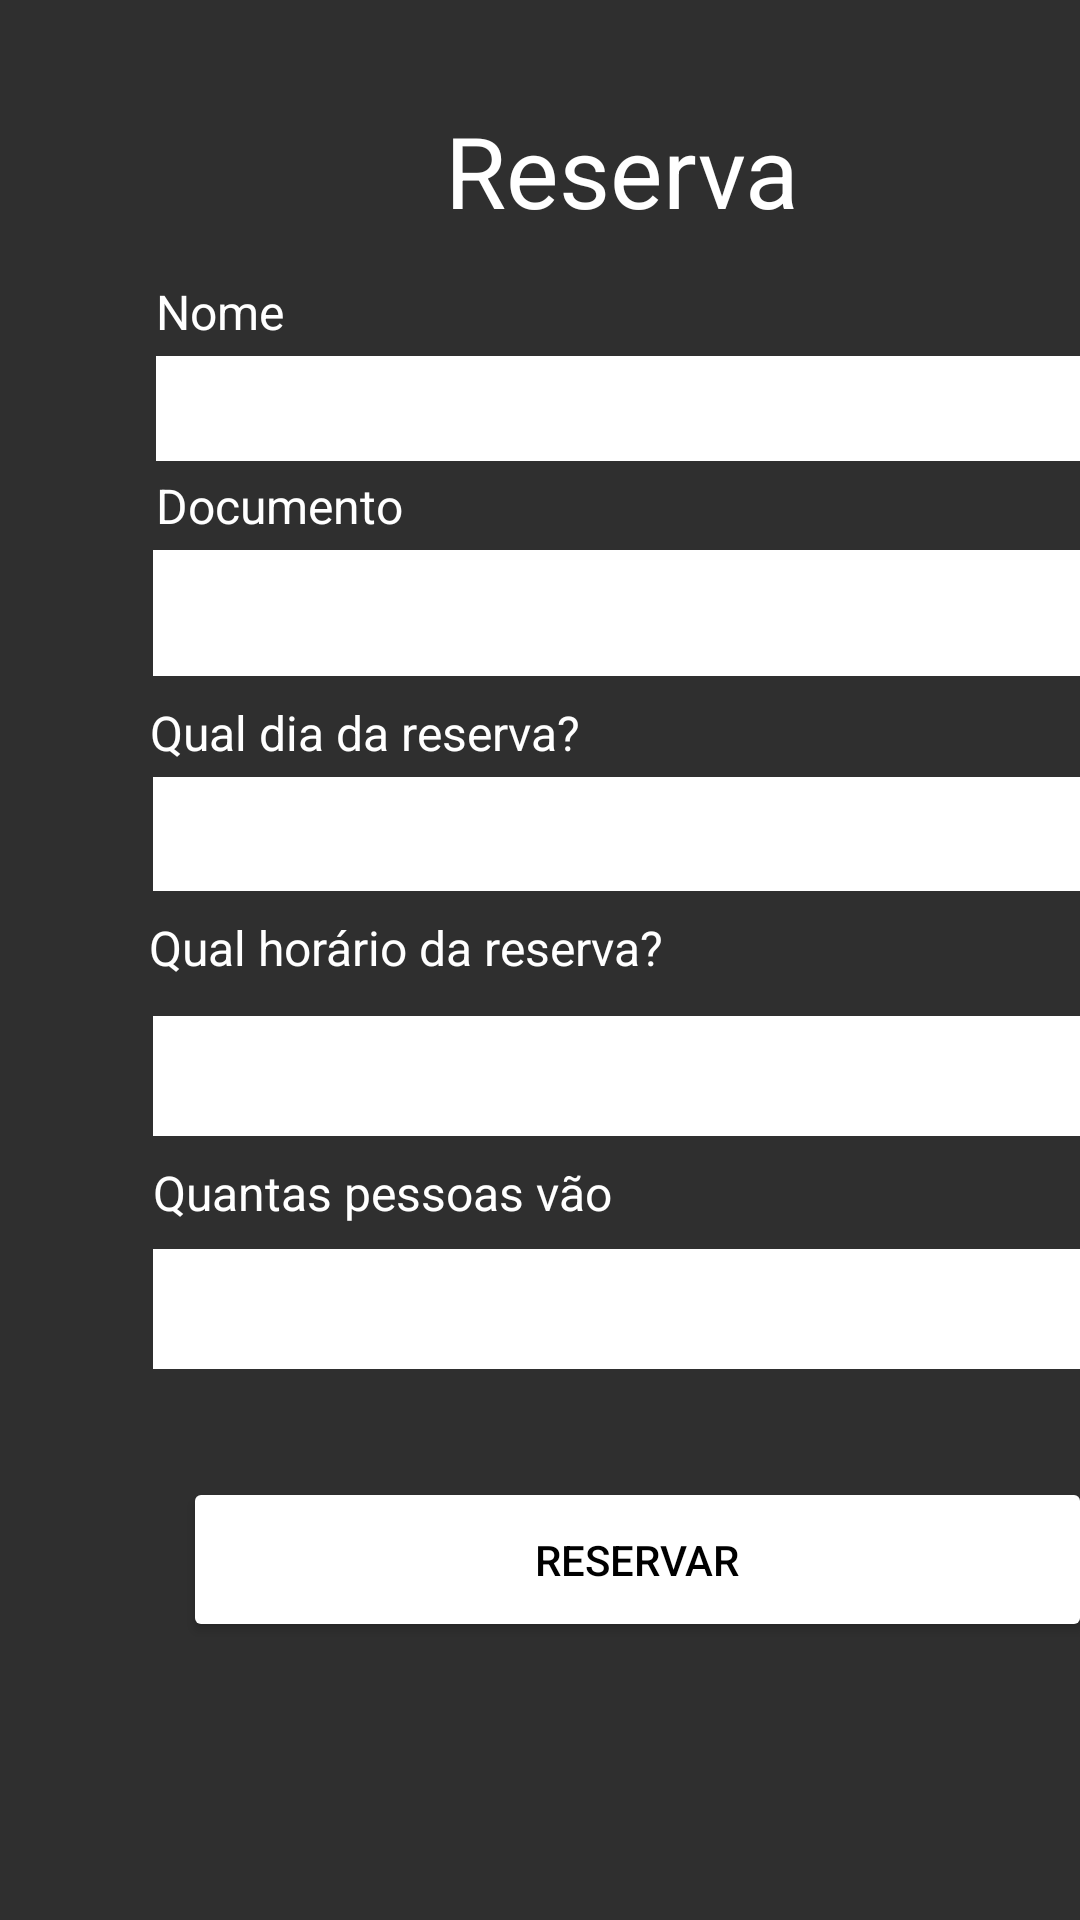

Layout XML and referenced resources for this Android screen:
<!-- AndroidManifest.xml: application theme Theme.AllReserves -->
<!-- res/layout/activity_reserva.xml -->
<?xml version="1.0" encoding="utf-8"?>
<androidx.constraintlayout.widget.ConstraintLayout xmlns:android="http://schemas.android.com/apk/res/android"
    xmlns:app="http://schemas.android.com/apk/res-auto"
    xmlns:tools="http://schemas.android.com/tools"
    android:layout_width="match_parent"
    android:layout_height="match_parent"
    android:background="#2F2F2F"
    tools:context=".telas.cliente.listagem.reservas.Reserva">

            <TextView
                android:id="@+id/textView9"
                android:layout_width="wrap_content"
                android:layout_height="wrap_content"
                android:text="Reserva"
                android:textColor="@color/white"
                android:textSize="33dp"
                app:layout_constraintBottom_toTopOf="@+id/guideline26"
                app:layout_constraintEnd_toStartOf="@+id/guideline24"
                app:layout_constraintStart_toStartOf="@+id/guideline23"
                app:layout_constraintTop_toTopOf="@+id/guideline25" />

    <TextView
        android:id="@+id/textView10"
        android:layout_width="wrap_content"
        android:layout_height="wrap_content"
        android:text="Nome"
        android:textColor="@color/white"
        android:textSize="16dp"
        app:layout_constraintBottom_toTopOf="@+id/guideline27"
        app:layout_constraintEnd_toStartOf="@+id/guideline24"
        app:layout_constraintHorizontal_bias="0.096"
        app:layout_constraintStart_toStartOf="@+id/guideline23"
        app:layout_constraintTop_toTopOf="@+id/guideline26"
        app:layout_constraintVertical_bias="0.0" />

    <EditText
        android:id="@+id/reservaNome"
        android:layout_width="313dp"
        android:layout_height="35dp"
        android:layout_marginTop="4dp"
        android:background="@color/white"
        app:layout_constraintEnd_toStartOf="@+id/guideline24"
        app:layout_constraintHorizontal_bias="0.516"
        app:layout_constraintStart_toStartOf="@+id/guideline23"
        app:layout_constraintTop_toBottomOf="@+id/textView10" />

    <EditText
        android:id="@+id/reservaDocumento"
        android:layout_width="313dp"
        android:layout_height="42dp"
        android:layout_marginTop="4dp"
        android:background="@color/white"
        app:layout_constraintEnd_toStartOf="@+id/guideline24"
        app:layout_constraintStart_toStartOf="@+id/guideline23"
        app:layout_constraintTop_toBottomOf="@+id/textView11" />

    <EditText
        android:id="@+id/reservaQtdPessoas"
        android:layout_width="320dp"
        android:layout_height="40dp"
        android:layout_marginTop="8dp"
        android:background="@color/white"
        android:inputType="number"
        app:layout_constraintEnd_toStartOf="@+id/guideline24"
        app:layout_constraintHorizontal_bias="0.563"
        app:layout_constraintStart_toStartOf="@+id/guideline23"
        app:layout_constraintTop_toBottomOf="@+id/textView14" />

    <TextView
        android:id="@+id/textView11"
        android:layout_width="wrap_content"
        android:layout_height="wrap_content"
        android:layout_marginTop="4dp"
        android:text="Documento"
        android:textColor="@color/white"
        android:textSize="16dp"
        app:layout_constraintEnd_toStartOf="@+id/guideline24"
        app:layout_constraintHorizontal_bias="0.109"
        app:layout_constraintStart_toStartOf="@+id/guideline23"
        app:layout_constraintTop_toBottomOf="@+id/reservaNome" />

    <TextView
        android:id="@+id/textView12"
        android:layout_width="wrap_content"
        android:layout_height="wrap_content"
        android:layout_marginTop="8dp"
        android:text="Qual dia da reserva?"
        android:textColor="@color/white"
        android:textSize="16dp"
        app:layout_constraintEnd_toStartOf="@+id/guideline24"
        app:layout_constraintHorizontal_bias="0.129"
        app:layout_constraintStart_toStartOf="@+id/guideline23"
        app:layout_constraintTop_toBottomOf="@+id/reservaDocumento" />

    <TextView
        android:id="@+id/textView13"
        android:layout_width="wrap_content"
        android:layout_height="wrap_content"
        android:layout_marginTop="8dp"
        android:text="Qual horário da reserva?"
        android:textColor="@color/white"
        android:textSize="16dp"
        app:layout_constraintEnd_toStartOf="@+id/guideline24"
        app:layout_constraintHorizontal_bias="0.146"
        app:layout_constraintStart_toStartOf="@+id/guideline23"
        app:layout_constraintTop_toBottomOf="@+id/reservaDia" />

    <TextView
        android:id="@+id/textView14"
        android:layout_width="wrap_content"
        android:layout_height="wrap_content"
        android:layout_marginTop="8dp"
        android:text="Quantas pessoas vão"
        android:textColor="@color/white"
        android:textSize="16dp"
        app:layout_constraintEnd_toStartOf="@+id/guideline24"
        app:layout_constraintHorizontal_bias="0.14"
        app:layout_constraintStart_toStartOf="@+id/guideline23"
        app:layout_constraintTop_toBottomOf="@+id/reservaHorario" />

    <EditText
        android:id="@+id/reservaDia"
        android:layout_width="313dp"
        android:layout_height="38dp"
        android:layout_marginTop="4dp"
        android:background="@color/white"
        android:ems="10"
        android:inputType="date"
        app:layout_constraintEnd_toStartOf="@+id/guideline24"
        app:layout_constraintStart_toStartOf="@+id/guideline23"
        app:layout_constraintTop_toBottomOf="@+id/textView12" />

    <EditText
        android:id="@+id/reservaHorario"
        android:layout_width="316dp"
        android:layout_height="40dp"
        android:layout_marginTop="12dp"
        android:background="@color/white"
        android:ems="10"
        android:inputType="time"
        app:layout_constraintEnd_toStartOf="@+id/guideline24"

        app:layout_constraintHorizontal_bias="0.525"
        app:layout_constraintStart_toStartOf="@+id/guideline23"
        app:layout_constraintTop_toBottomOf="@+id/textView13" />

    <Button
        android:id="@+id/btnEfetuarReserva"
        android:layout_width="303dp"
        android:layout_height="55dp"
        android:layout_marginTop="36dp"
        android:backgroundTint="@color/white"
        android:textColor="@color/black"
        android:text="Reservar"
        android:onClick="efetuarReserva"
        app:layout_constraintEnd_toStartOf="@+id/guideline24"
        app:layout_constraintHorizontal_bias="0.569"
        app:layout_constraintStart_toStartOf="@+id/guideline23"
        app:layout_constraintTop_toBottomOf="@+id/reservaQtdPessoas" />

    <androidx.constraintlayout.widget.Guideline
                android:id="@+id/guideline23"
                android:layout_width="wrap_content"
                android:layout_height="wrap_content"
                android:orientation="vertical"
                app:layout_constraintGuide_begin="20dp" />

            <androidx.constraintlayout.widget.Guideline
                android:id="@+id/guideline24"
                android:layout_width="wrap_content"
                android:layout_height="wrap_content"
                android:orientation="vertical"
                app:layout_constraintGuide_begin="395dp" />

            <androidx.constraintlayout.widget.Guideline
                android:id="@+id/guideline25"
                android:layout_width="wrap_content"
                android:layout_height="wrap_content"
                android:orientation="horizontal"
                app:layout_constraintGuide_begin="20dp" />

            <androidx.constraintlayout.widget.Guideline
                android:id="@+id/guideline26"
                android:layout_width="wrap_content"
                android:layout_height="wrap_content"
                android:orientation="horizontal"
                app:layout_constraintGuide_begin="93dp" />

            <androidx.constraintlayout.widget.Guideline
                android:id="@+id/guideline27"
                android:layout_width="wrap_content"
                android:layout_height="wrap_content"
                android:orientation="horizontal"
                app:layout_constraintGuide_begin="132dp" />

            <androidx.constraintlayout.widget.Guideline
                android:id="@+id/guideline28"
                android:layout_width="wrap_content"
                android:layout_height="wrap_content"
                android:orientation="horizontal"
                app:layout_constraintGuide_begin="187dp" />

            <androidx.constraintlayout.widget.Guideline
                android:id="@+id/guideline29"
                android:layout_width="wrap_content"
                android:layout_height="wrap_content"
                android:orientation="horizontal"
                app:layout_constraintGuide_begin="234dp" />

            <androidx.constraintlayout.widget.Guideline
                android:id="@+id/guideline30"
                android:layout_width="wrap_content"
                android:layout_height="wrap_content"
                android:orientation="horizontal"
                app:layout_constraintGuide_begin="286dp" />

            <androidx.constraintlayout.widget.Guideline
                android:id="@+id/guideline31"
                android:layout_width="wrap_content"
                android:layout_height="wrap_content"
                android:orientation="horizontal"
                app:layout_constraintGuide_begin="331dp" />

            <androidx.constraintlayout.widget.Guideline
                android:id="@+id/guideline32"
                android:layout_width="wrap_content"
                android:layout_height="wrap_content"
                android:orientation="horizontal"
                app:layout_constraintGuide_begin="381dp" />

            <androidx.constraintlayout.widget.Guideline
                android:id="@+id/guideline33"
                android:layout_width="wrap_content"
                android:layout_height="wrap_content"
                android:orientation="horizontal"
                app:layout_constraintGuide_begin="441dp" />

            <androidx.constraintlayout.widget.Guideline
                android:id="@+id/guideline34"
                android:layout_width="wrap_content"
                android:layout_height="wrap_content"
                android:orientation="horizontal"
                app:layout_constraintGuide_begin="501dp" />

    <androidx.constraintlayout.widget.Guideline
        android:id="@+id/guideline35"
        android:layout_width="wrap_content"
        android:layout_height="wrap_content"
        android:orientation="horizontal"
        app:layout_constraintGuide_begin="549dp" />

            <androidx.constraintlayout.widget.Guideline
                android:id="@+id/guideline36"
                android:layout_width="wrap_content"
                android:layout_height="wrap_content"
                android:orientation="horizontal"
                app:layout_constraintGuide_begin="612dp" />

            <androidx.constraintlayout.widget.Guideline
                android:id="@+id/guideline37"
                android:layout_width="wrap_content"
                android:layout_height="wrap_content"
                android:orientation="horizontal"
                app:layout_constraintGuide_begin="726dp" />
</androidx.constraintlayout.widget.ConstraintLayout>
<!-- resources referenced by this layout -->
<resources>
  <style name="Theme.AllReserves" parent="Theme.MaterialComponents.DayNight.DarkActionBar">
          
          <item name="colorPrimary">@color/purple_500</item>
          <item name="colorPrimaryVariant">@color/purple_700</item>
          <item name="colorOnPrimary">@color/white</item>
          
          <item name="colorSecondary">@color/teal_200</item>
          <item name="colorSecondaryVariant">@color/teal_700</item>
          <item name="colorOnSecondary">@color/black</item>
          
          <item name="android:statusBarColor" tools:targetApi="l">?attr/colorPrimaryVariant</item>
          
      </style>
  <!-- not gathered from this repository: default colours our renderer supplied (Android Studio template values) -->
  <color name="purple_500">#FF6200EE</color>
  <color name="purple_700">#FF3700B3</color>
  <color name="teal_200">#FF03DAC5</color>
  <color name="teal_700">#FF018786</color>
  <color name="black">#FF000000</color>
  <color name="white">#FFFFFFFF</color>
</resources>
